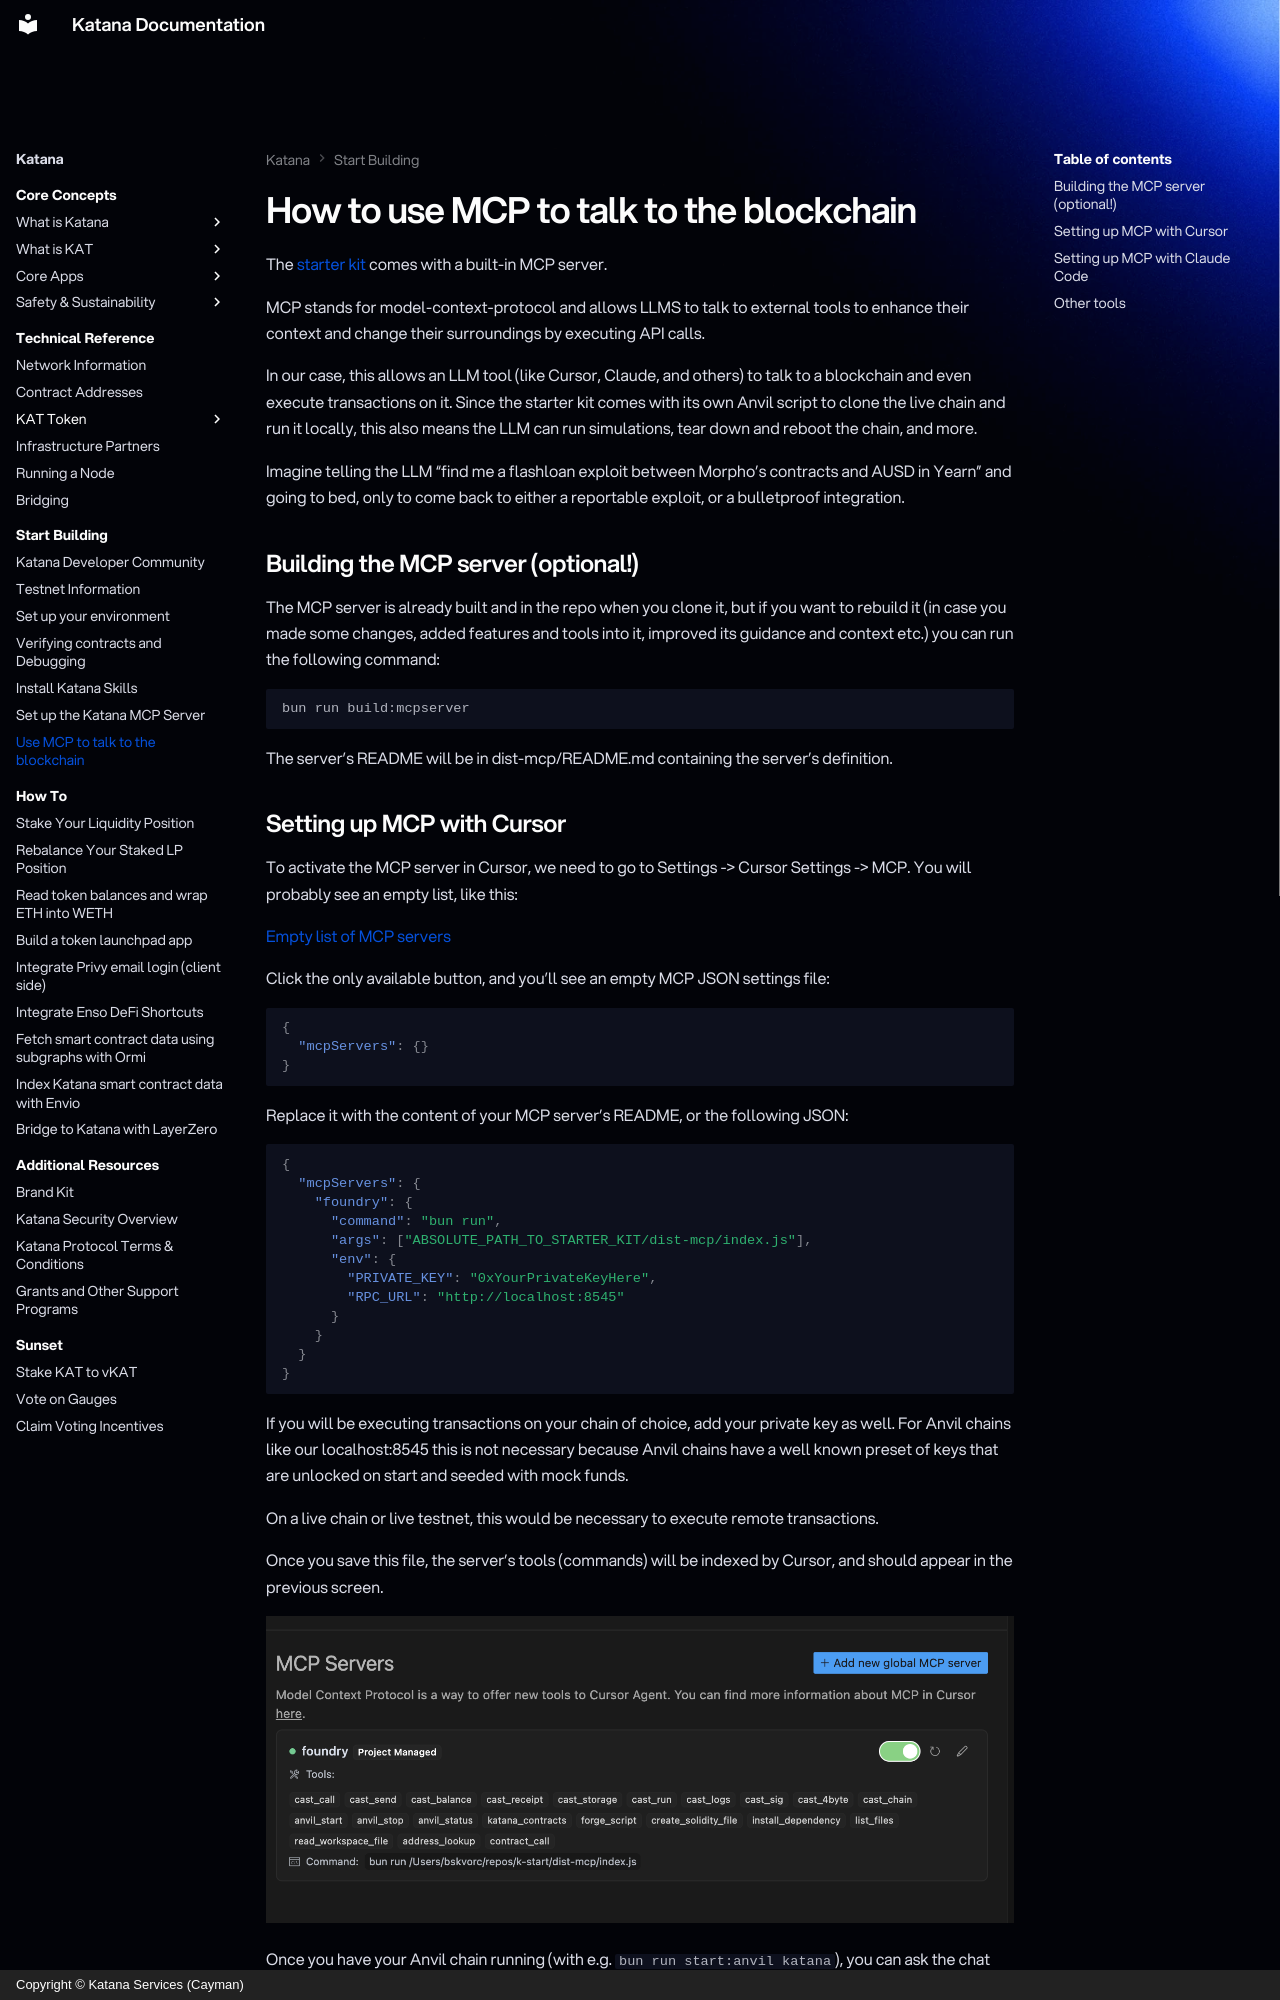

repository: katana-network/katana-docs · page: katana/get-started/use-mcp/index.html · generator: mkdocs · copyright: Copyright © Katana Services (Cayman)

---
description: "Use MCP to talk to the blockchain: let AI tools like Cursor and Claude read and simulate transactions on a local Katana fork using the starter kit's built-in MCP server."
---

# How to use MCP to talk to the blockchain

The
[starter kit](https://docs.katana.network/katana/get-started/set-up-your-environment/)
comes with a built-in MCP server.

MCP stands for model-context-protocol and allows LLMS to talk to external tools
to enhance their context and change their surroundings by executing API calls.

In our case, this allows an LLM tool (like Cursor, Claude, and others) to talk
to a blockchain and even execute transactions on it. Since the starter kit comes
with its own Anvil script to clone the live chain and run it locally, this also
means the LLM can run simulations, tear down and reboot the chain, and more.

Imagine telling the LLM "find me a flashloan exploit between Morpho's contracts
and AUSD in Yearn" and going to bed, only to come back to either a reportable
exploit, or a bulletproof integration.

## Building the MCP server (optional!)

The MCP server is already built and in the repo when you clone it, but if you
want to rebuild it (in case you made some changes, added features and tools into
it, improved its guidance and context etc.) you can run the following command:

```bash
bun run build:mcpserver
```

The server's README will be in dist-mcp/README.md containing the server's definition.
